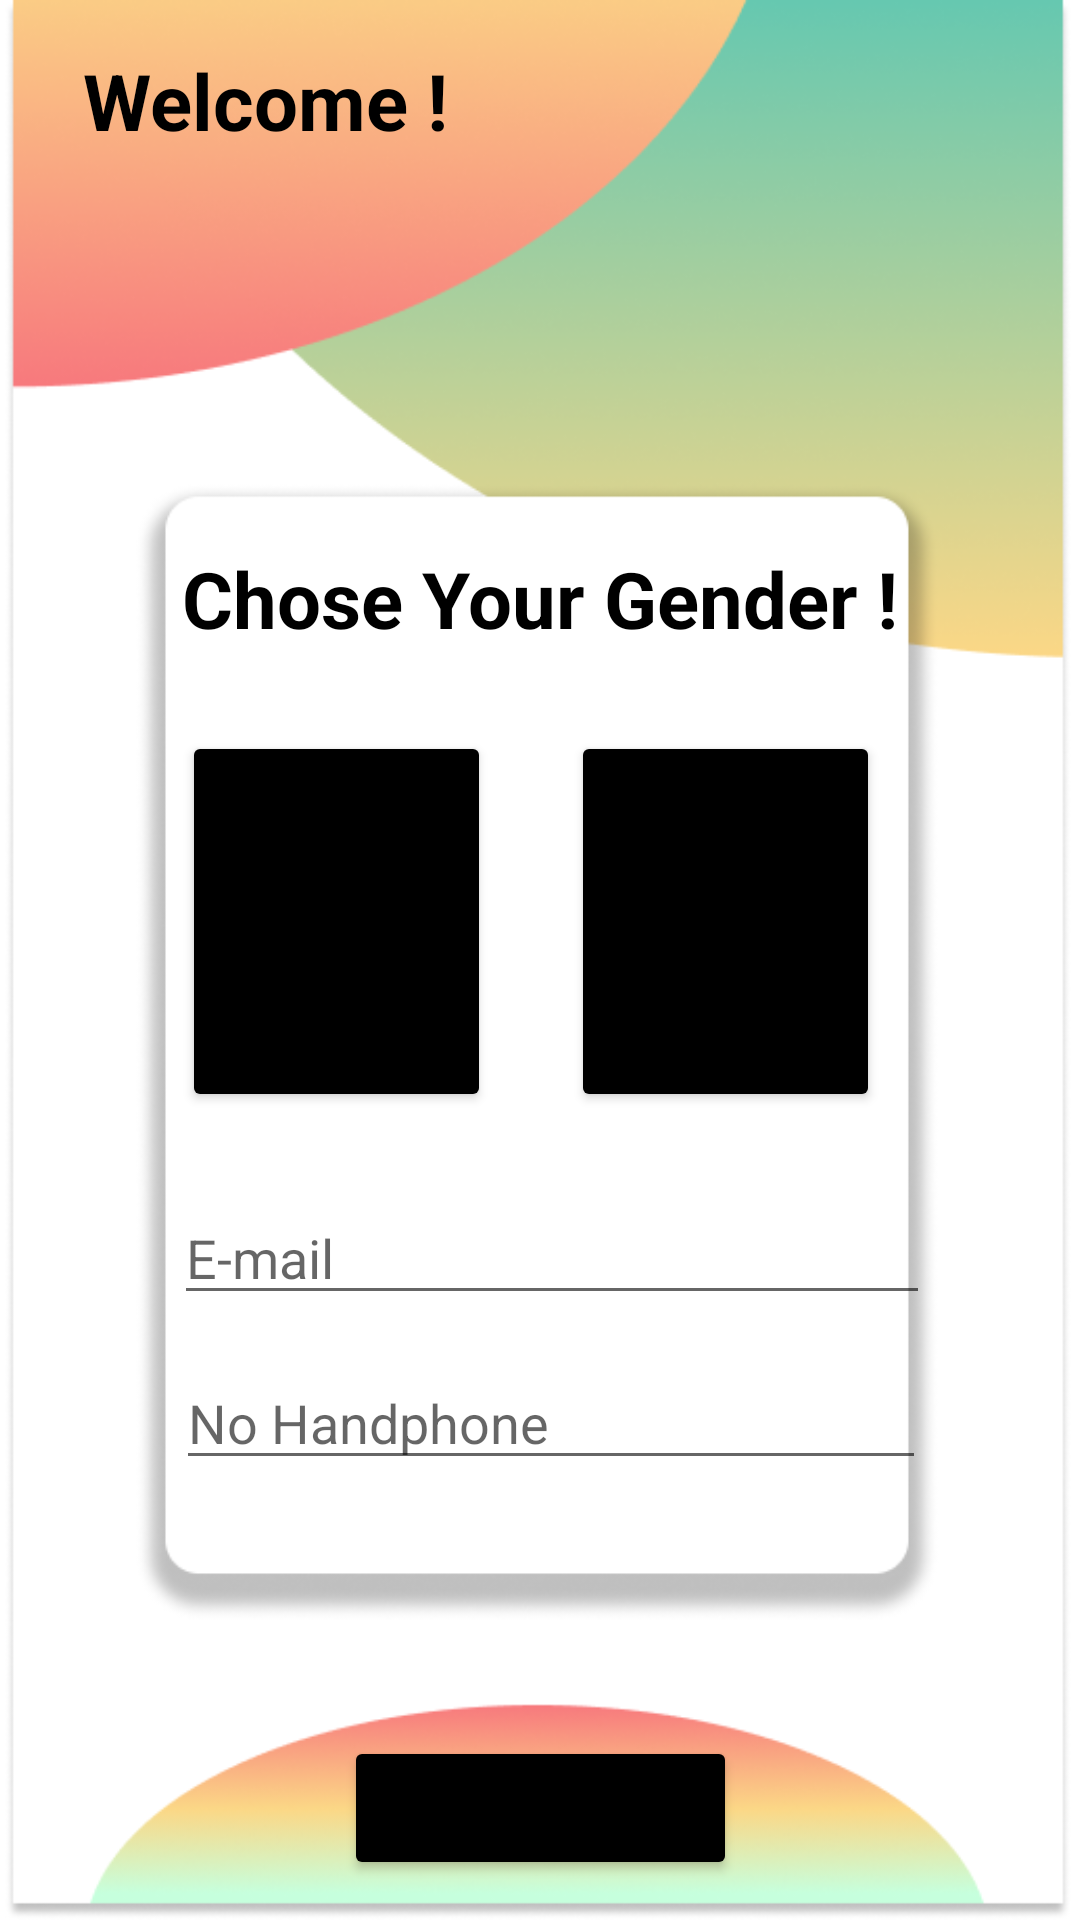

Write the Android layout XML for this screen, with the resource values it uses.
<!-- AndroidManifest.xml: application theme Theme.Defapp -->
<!-- res/layout/activity_main.xml -->
<?xml version="1.0" encoding="utf-8"?>
<androidx.constraintlayout.widget.ConstraintLayout xmlns:android="http://schemas.android.com/apk/res/android"
    xmlns:app="http://schemas.android.com/apk/res-auto"
    xmlns:tools="http://schemas.android.com/tools"
    android:layout_width="match_parent"
    android:layout_height="match_parent"
    tools:context=".MainActivity">


    <ImageView
        android:id="@+id/imageView2"
        android:layout_width="450dp"
        android:layout_height="wrap_content"
        app:layout_constraintBottom_toBottomOf="parent"
        app:layout_constraintEnd_toEndOf="parent"
        app:layout_constraintHorizontal_bias="0.512"
        app:layout_constraintStart_toStartOf="parent"
        app:layout_constraintTop_toTopOf="parent"
        app:layout_constraintVertical_bias="0.0"
        app:srcCompat="@drawable/baackground" />

    <Button
        android:id="@+id/button2"
        android:layout_width="103dp"
        android:layout_height="127dp"
        android:text="woman"
        app:icon="@drawable/man"
        android:backgroundTint="@color/black"
        app:layout_constraintBottom_toBottomOf="@+id/imageView2"
        app:layout_constraintEnd_toEndOf="parent"
        app:layout_constraintHorizontal_bias="0.74"
        app:layout_constraintStart_toStartOf="parent"
        app:layout_constraintTop_toTopOf="@+id/imageView2"
        app:layout_constraintVertical_bias="0.475" />

    <Button
        android:id="@+id/button"
        android:layout_width="103dp"
        android:layout_height="127dp"
        android:text="Man"
        android:backgroundTint="@color/black"
        app:icon="@drawable/woman"
        app:layout_constraintBottom_toBottomOf="parent"
        app:layout_constraintEnd_toStartOf="@+id/button2"
        app:layout_constraintHorizontal_bias="0.696"
        app:layout_constraintStart_toStartOf="parent"
        app:layout_constraintTop_toTopOf="@+id/imageView2"
        app:layout_constraintVertical_bias="0.475" />

    <EditText
        android:id="@+id/editTextTextPersonName"
        android:layout_width="250dp"
        android:layout_height="wrap_content"
        android:ems="10"
        android:hint="No Handphone"
        android:inputType="textPersonName"
        app:layout_constraintBottom_toBottomOf="@+id/imageView2"
        app:layout_constraintEnd_toEndOf="parent"
        app:layout_constraintHorizontal_bias="0.534"
        app:layout_constraintStart_toStartOf="parent"
        app:layout_constraintTop_toTopOf="parent"
        app:layout_constraintVertical_bias="0.755" />

    <EditText
        android:id="@+id/email"
        android:layout_width="wrap_content"
        android:layout_height="wrap_content"
        android:ems="12"
        android:hint="E-mail"
        android:inputType="textEmailAddress"
        app:layout_constraintBottom_toTopOf="@+id/editTextTextPersonName"
        app:layout_constraintEnd_toEndOf="parent"
        app:layout_constraintHorizontal_bias="0.537"
        app:layout_constraintStart_toStartOf="parent"
        app:layout_constraintTop_toTopOf="@+id/imageView2"
        app:layout_constraintVertical_bias="0.967" />

    <TextView
        android:id="@+id/textView"
        android:layout_width="wrap_content"
        android:layout_height="wrap_content"
        android:text="Chose Your Gender !"
        android:textSize="26dp"
        android:textColor="@color/black"
        android:textStyle="bold"
        app:layout_constraintBottom_toTopOf="@+id/button"
        app:layout_constraintEnd_toEndOf="parent"
        app:layout_constraintStart_toStartOf="parent"
        app:layout_constraintTop_toTopOf="@+id/imageView2"
        app:layout_constraintVertical_bias="0.872" />

    <Button
        android:id="@+id/button4"
        android:layout_width="131dp"
        android:layout_height="48dp"
        android:text="Next ->"
        android:backgroundTint="@color/black"
        app:layout_constraintBottom_toBottomOf="@+id/imageView2"
        app:layout_constraintEnd_toEndOf="parent"
        app:layout_constraintStart_toStartOf="parent"
        app:layout_constraintTop_toBottomOf="@+id/editTextTextPersonName"
        app:layout_constraintVertical_bias="0.866" />

    <TextView
        android:id="@+id/textView3"
        android:layout_width="136dp"
        android:layout_height="39dp"
        android:layout_marginTop="16dp"
        android:text="Welcome !"
        android:textColor="@color/black"
        android:textSize="26dp"
        android:textStyle="bold"
        app:layout_constraintEnd_toEndOf="parent"
        app:layout_constraintHorizontal_bias="0.123"
        app:layout_constraintStart_toStartOf="parent"
        app:layout_constraintTop_toTopOf="parent" />


</androidx.constraintlayout.widget.ConstraintLayout>
<!-- resources referenced by this layout -->
<resources>
  <!-- drawable baackground: png bitmap (drawable-v24, 104117 bytes) -->
  <style name="Theme.Defapp" parent="Theme.MaterialComponents.DayNight.DarkActionBar">
          
          <item name="colorPrimary">@color/purple_500</item>
          <item name="colorPrimaryVariant">@color/purple_700</item>
          <item name="colorOnPrimary">@color/white</item>
          
          <item name="colorSecondary">@color/teal_200</item>
          <item name="colorSecondaryVariant">@color/teal_700</item>
          <item name="colorOnSecondary">@color/black</item>
          
          <item name="android:statusBarColor" tools:targetApi="l">?attr/colorPrimaryVariant</item>
          
      </style>
  <!-- not gathered from this repository: default colours our renderer supplied (Android Studio template values) -->
  <color name="purple_500">#FF6200EE</color>
  <color name="purple_700">#FF3700B3</color>
  <color name="teal_200">#FF03DAC5</color>
  <color name="teal_700">#FF018786</color>
  <color name="black">#FF000000</color>
  <color name="white">#FFFFFFFF</color>
</resources>
